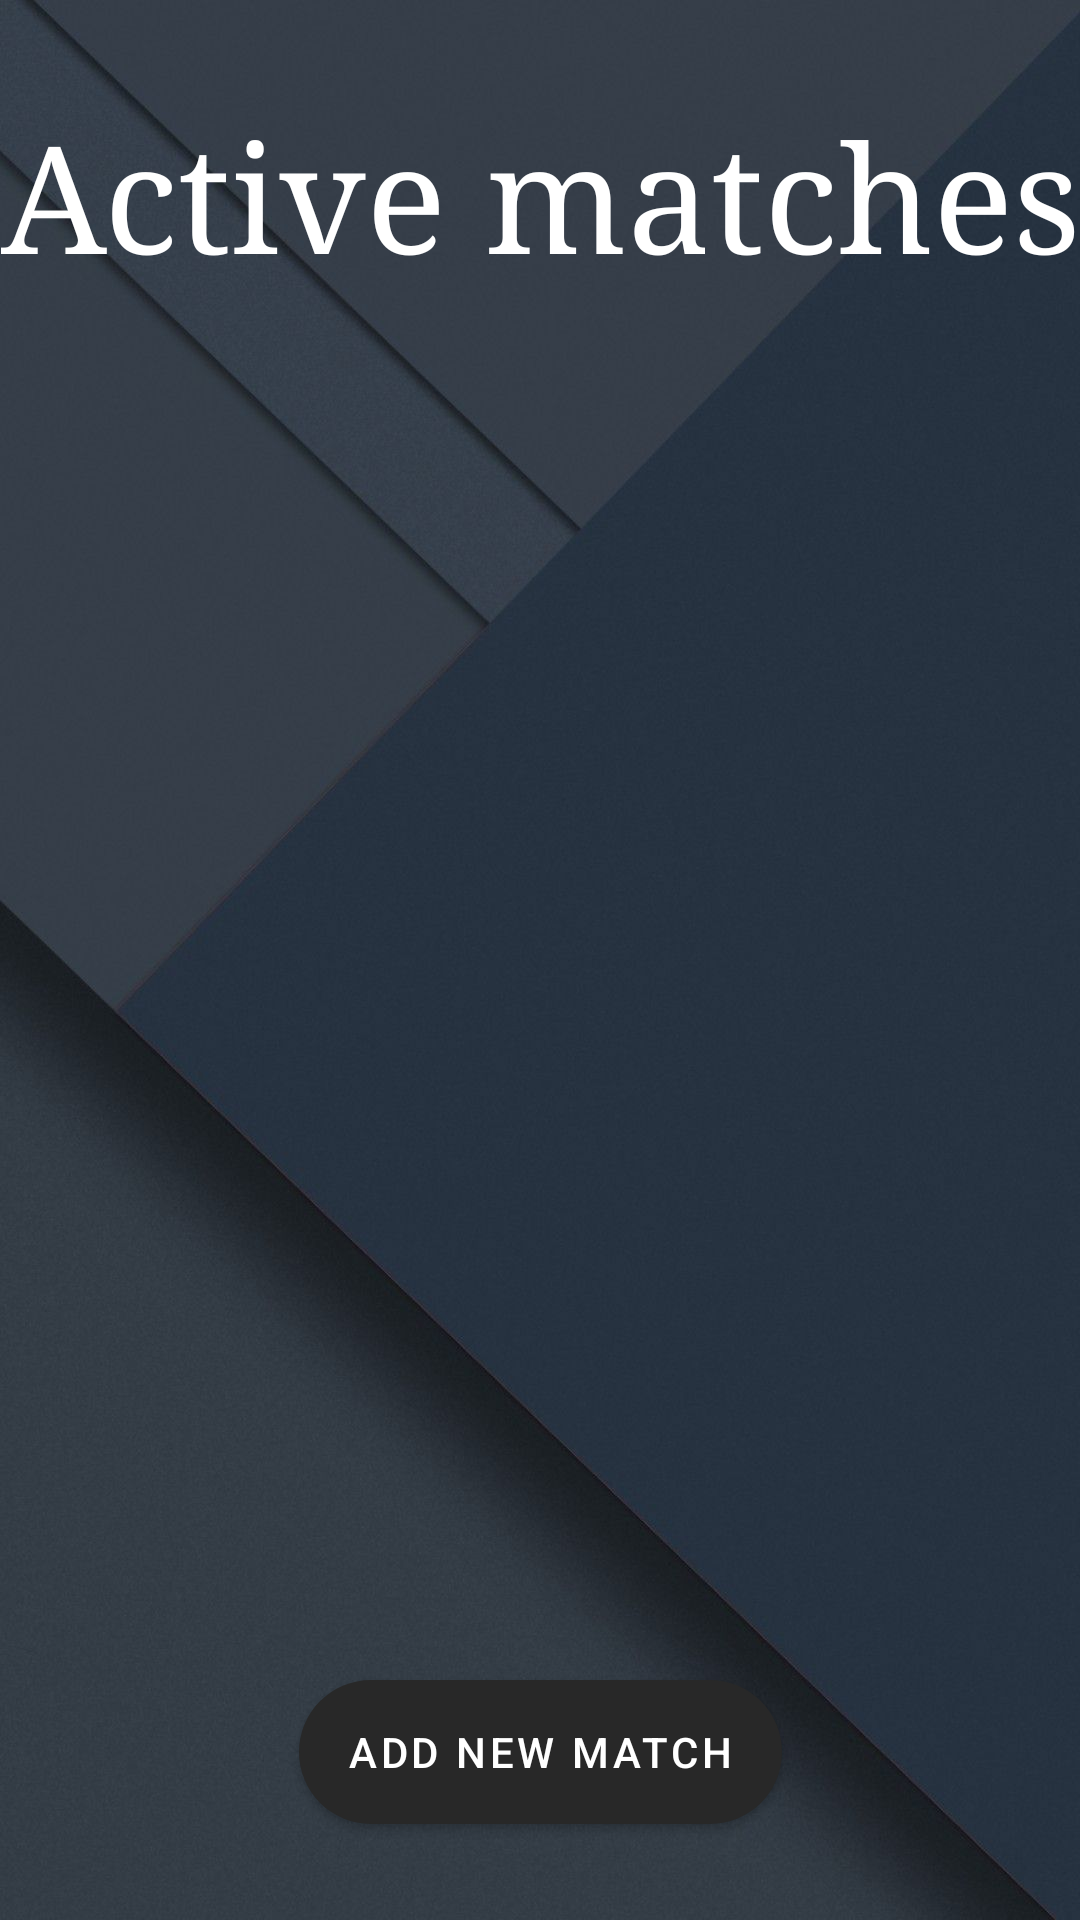

Reconstruct the res/layout file that produces this screen, plus the resources it refers to.
<!-- AndroidManifest.xml: application theme Theme.FirebaseApp -->
<!-- res/layout/activity_football_page.xml -->
<?xml version="1.0" encoding="utf-8"?>
<androidx.constraintlayout.widget.ConstraintLayout xmlns:android="http://schemas.android.com/apk/res/android"
    xmlns:app="http://schemas.android.com/apk/res-auto"
    xmlns:tools="http://schemas.android.com/tools"
    android:layout_width="match_parent"
    android:layout_height="match_parent"
    android:background="@drawable/background"
    tools:context=".activities.FootballPage">

    <TextView
        android:id="@+id/activeMatchesTxtView"
        android:layout_width="wrap_content"
        android:layout_height="wrap_content"
        android:layout_marginTop="32dp"
        android:typeface="serif"
        android:textAlignment="center"
        android:text="Active matches"
        android:textColor="@color/white"
        android:textSize="50dp"
        app:layout_constraintEnd_toEndOf="parent"
        app:layout_constraintStart_toStartOf="parent"
        app:layout_constraintTop_toTopOf="parent" />

    <Button
        android:id="@+id/button"
        android:layout_width="wrap_content"
        android:layout_height="wrap_content"
        android:layout_marginBottom="32dp"
        android:text="Add new match"
        android:textColor="@color/white"
        android:background="@drawable/rounded_corners"
        app:layout_constraintBottom_toBottomOf="parent"
        app:layout_constraintEnd_toEndOf="parent"
        app:layout_constraintStart_toStartOf="parent" />

    <ListView
        android:id="@+id/listView"
        android:layout_width="match_parent"
        android:layout_height="425dp"
        android:layout_marginStart="10dp"
        android:layout_marginTop="32dp"
        app:layout_constraintBottom_toTopOf="@+id/button"
        app:layout_constraintEnd_toEndOf="parent"
        app:layout_constraintStart_toStartOf="parent"
        app:layout_constraintTop_toBottomOf="@+id/activeMatchesTxtView" />
</androidx.constraintlayout.widget.ConstraintLayout>
<!-- resources referenced by this layout -->
<resources>
  <!-- drawable background: jpg bitmap (drawable, 73555 bytes) -->
  <!-- drawable rounded_corners (drawable) -->
  <?xml version="1.0" encoding="utf-8"?>
  <shape xmlns:android="http://schemas.android.com/apk/res/android">
      <corners android:radius="24dp" />
      <solid android:color="#505050" />
  </shape>
  <style name="Theme.FirebaseApp" parent="Theme.MaterialComponents.DayNight.NoActionBar">
          
          <item name="colorPrimary">#282828</item>
          <item name="colorPrimaryVariant">#282828</item>
          <item name="colorOnPrimary">@color/white</item>
          
          <item name="colorSecondary">#282828</item>
          <item name="colorSecondaryVariant">#282828</item>
          <item name="colorOnSecondary">@color/black</item>
          
          <item name="android:statusBarColor" tools:targetApi="l">?attr/colorPrimaryVariant</item>
          
      </style>
  <!-- not gathered from this repository: default colours our renderer supplied (Android Studio template values) -->
  <color name="black">#FF000000</color>
  <color name="white">#FFFFFFFF</color>
</resources>
